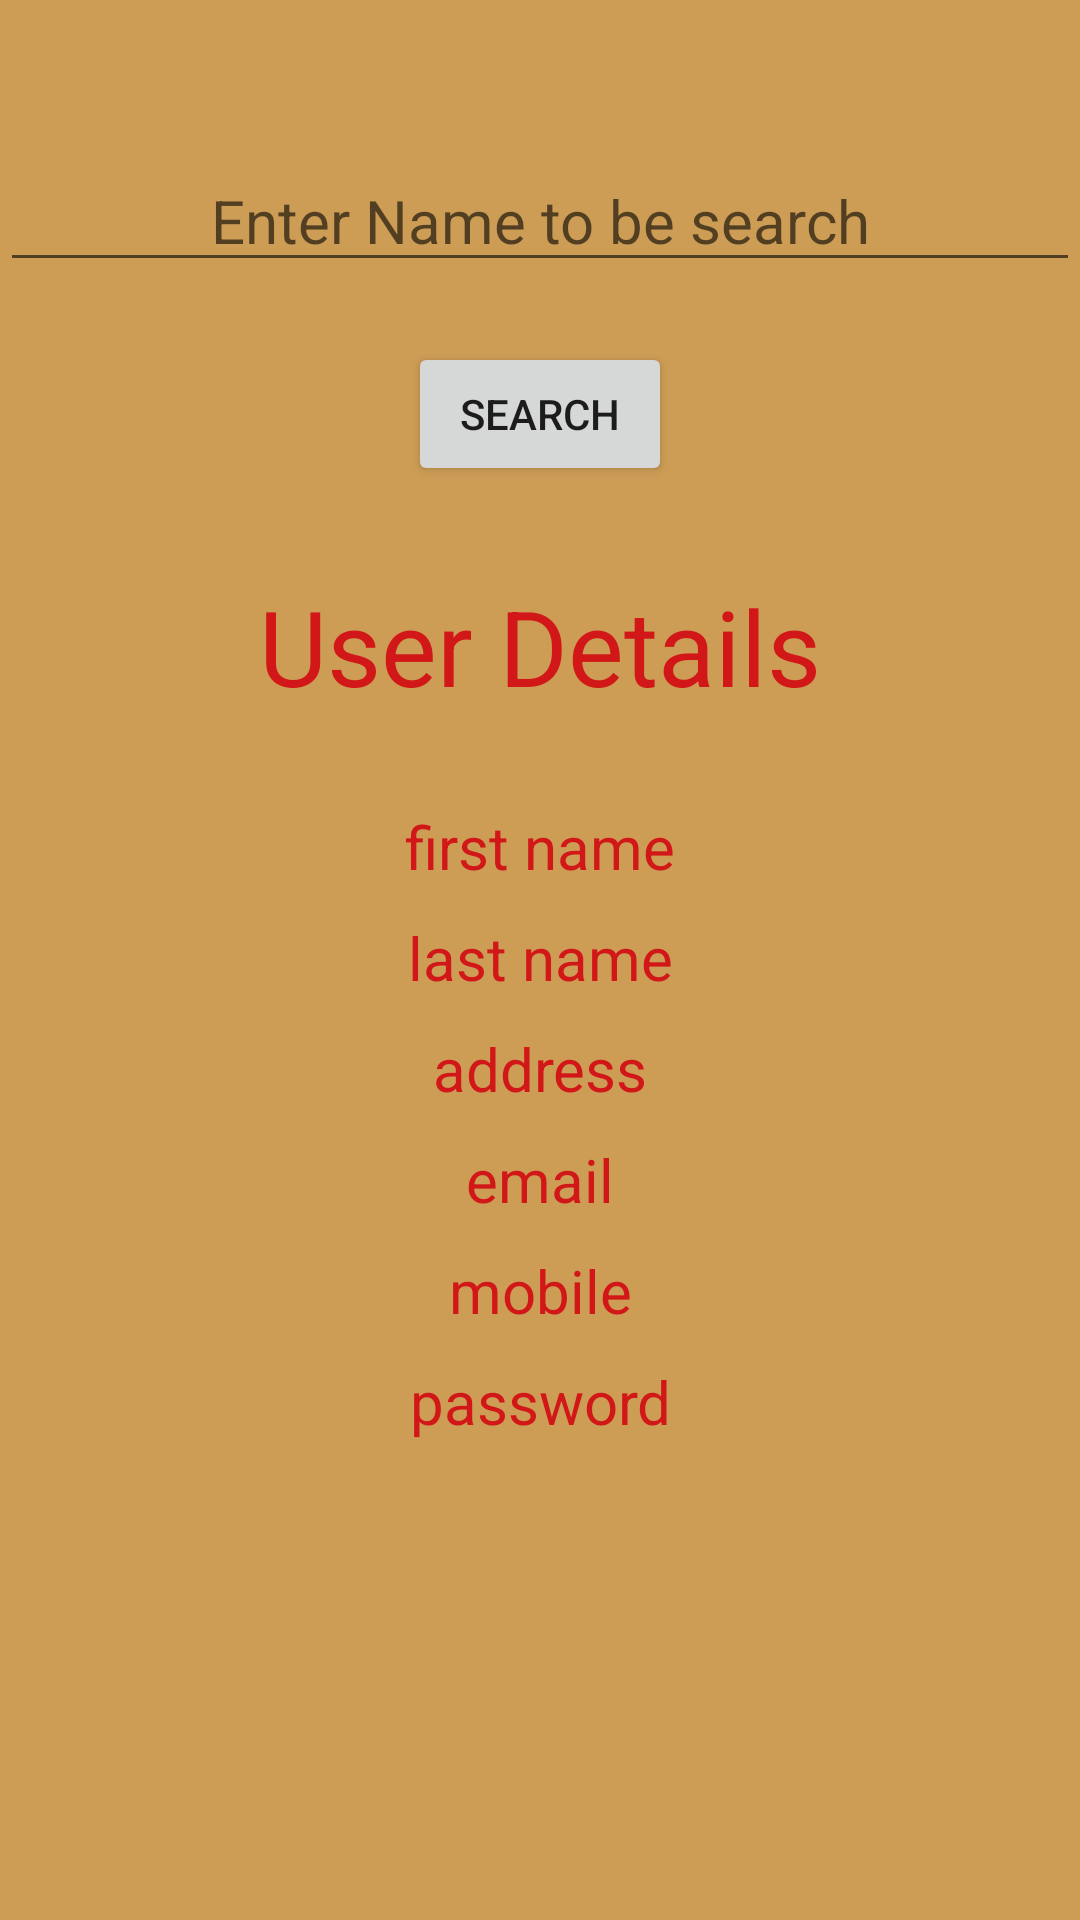

Android layout source for this screen:
<!-- AndroidManifest.xml: application theme Theme.Login_Registratioin_Validation -->
<!-- res/layout/activity_main.xml -->
<?xml version="1.0" encoding="utf-8"?>
<LinearLayout xmlns:android="http://schemas.android.com/apk/res/android"
    xmlns:app="http://schemas.android.com/apk/res-auto"
    xmlns:tools="http://schemas.android.com/tools"
    android:layout_width="match_parent"
    android:layout_height="match_parent"
    android:background="#CD9D56"
    android:orientation="vertical"
    tools:context=".MainActivity">



    <EditText
        android:layout_width="match_parent"
        android:layout_height="wrap_content"
        android:id="@+id/serchname"
        android:hint="Enter Name to be search"
        android:layout_marginTop="50dp"
        android:textSize="20sp"
        android:gravity="center"/>

    <Button
        android:layout_width="wrap_content"
        android:layout_height="wrap_content"
        android:layout_marginTop="20dp"
        android:text="search"
        android:id="@+id/search"
        android:layout_gravity="center"/>


    <TextView
        android:layout_width="match_parent"
        android:layout_height="wrap_content"
        android:id="@+id/details"
        android:text="User Details"
        android:gravity="center"
        android:layout_marginTop="30dp"
        android:textSize="35sp"
        android:textColor="#D11717"/>

    <TextView
        android:layout_width="match_parent"
        android:layout_height="wrap_content"
        android:id="@+id/fname"
        android:text="first name"
        android:gravity="center"
        android:textSize="20sp"
        android:layout_marginTop="30dp"
        android:textColor="#D11717"/>

    <TextView
        android:layout_width="match_parent"
        android:layout_height="wrap_content"
        android:id="@+id/lname"
        android:text="last name"
        android:gravity="center"
        android:layout_marginTop="10dp"
        android:textSize="20sp"
        android:textColor="#D11717"/>
    <TextView
        android:layout_width="match_parent"
        android:layout_height="wrap_content"
        android:id="@+id/address"
        android:text="address"
        android:gravity="center"
        android:layout_marginTop="10dp"
        android:textSize="20sp"
        android:textColor="#D11717"/>
    <TextView
        android:layout_width="match_parent"
        android:layout_height="wrap_content"
        android:id="@+id/email"
        android:text="email"
        android:gravity="center"
        android:layout_marginTop="10dp"
        android:textSize="20sp"
        android:textColor="#D11717"/>
    <TextView
        android:layout_width="match_parent"
        android:layout_height="wrap_content"
        android:id="@+id/mobile"
        android:text="mobile"
        android:gravity="center"
        android:textSize="20sp"
        android:layout_marginTop="10dp"
        android:textColor="#D11717"/>
    <TextView
        android:layout_width="match_parent"
        android:layout_height="wrap_content"
        android:id="@+id/password"
        android:layout_marginTop="10dp"
        android:text="password"
        android:gravity="center"
        android:textSize="20sp"
        android:textColor="#D11717"/>


</LinearLayout>
<!-- resources referenced by this layout -->
<resources>
  <style name="Theme.Login_Registratioin_Validation" parent="Theme.MaterialComponents.DayNight.DarkActionBar">
          
          <item name="colorPrimary">@color/purple_500</item>
          <item name="colorPrimaryVariant">@color/purple_700</item>
          <item name="colorOnPrimary">@color/white</item>
          
          <item name="colorSecondary">@color/teal_200</item>
          <item name="colorSecondaryVariant">@color/teal_700</item>
          <item name="colorOnSecondary">@color/black</item>
          
          <item name="android:statusBarColor" tools:targetApi="l">?attr/colorPrimaryVariant</item>
          
      </style>
  <!-- not gathered from this repository: default colours our renderer supplied (Android Studio template values) -->
  <color name="purple_500">#FF6200EE</color>
  <color name="purple_700">#FF3700B3</color>
  <color name="teal_200">#FF03DAC5</color>
  <color name="teal_700">#FF018786</color>
  <color name="black">#FF000000</color>
  <color name="white">#FFFFFFFF</color>
</resources>
